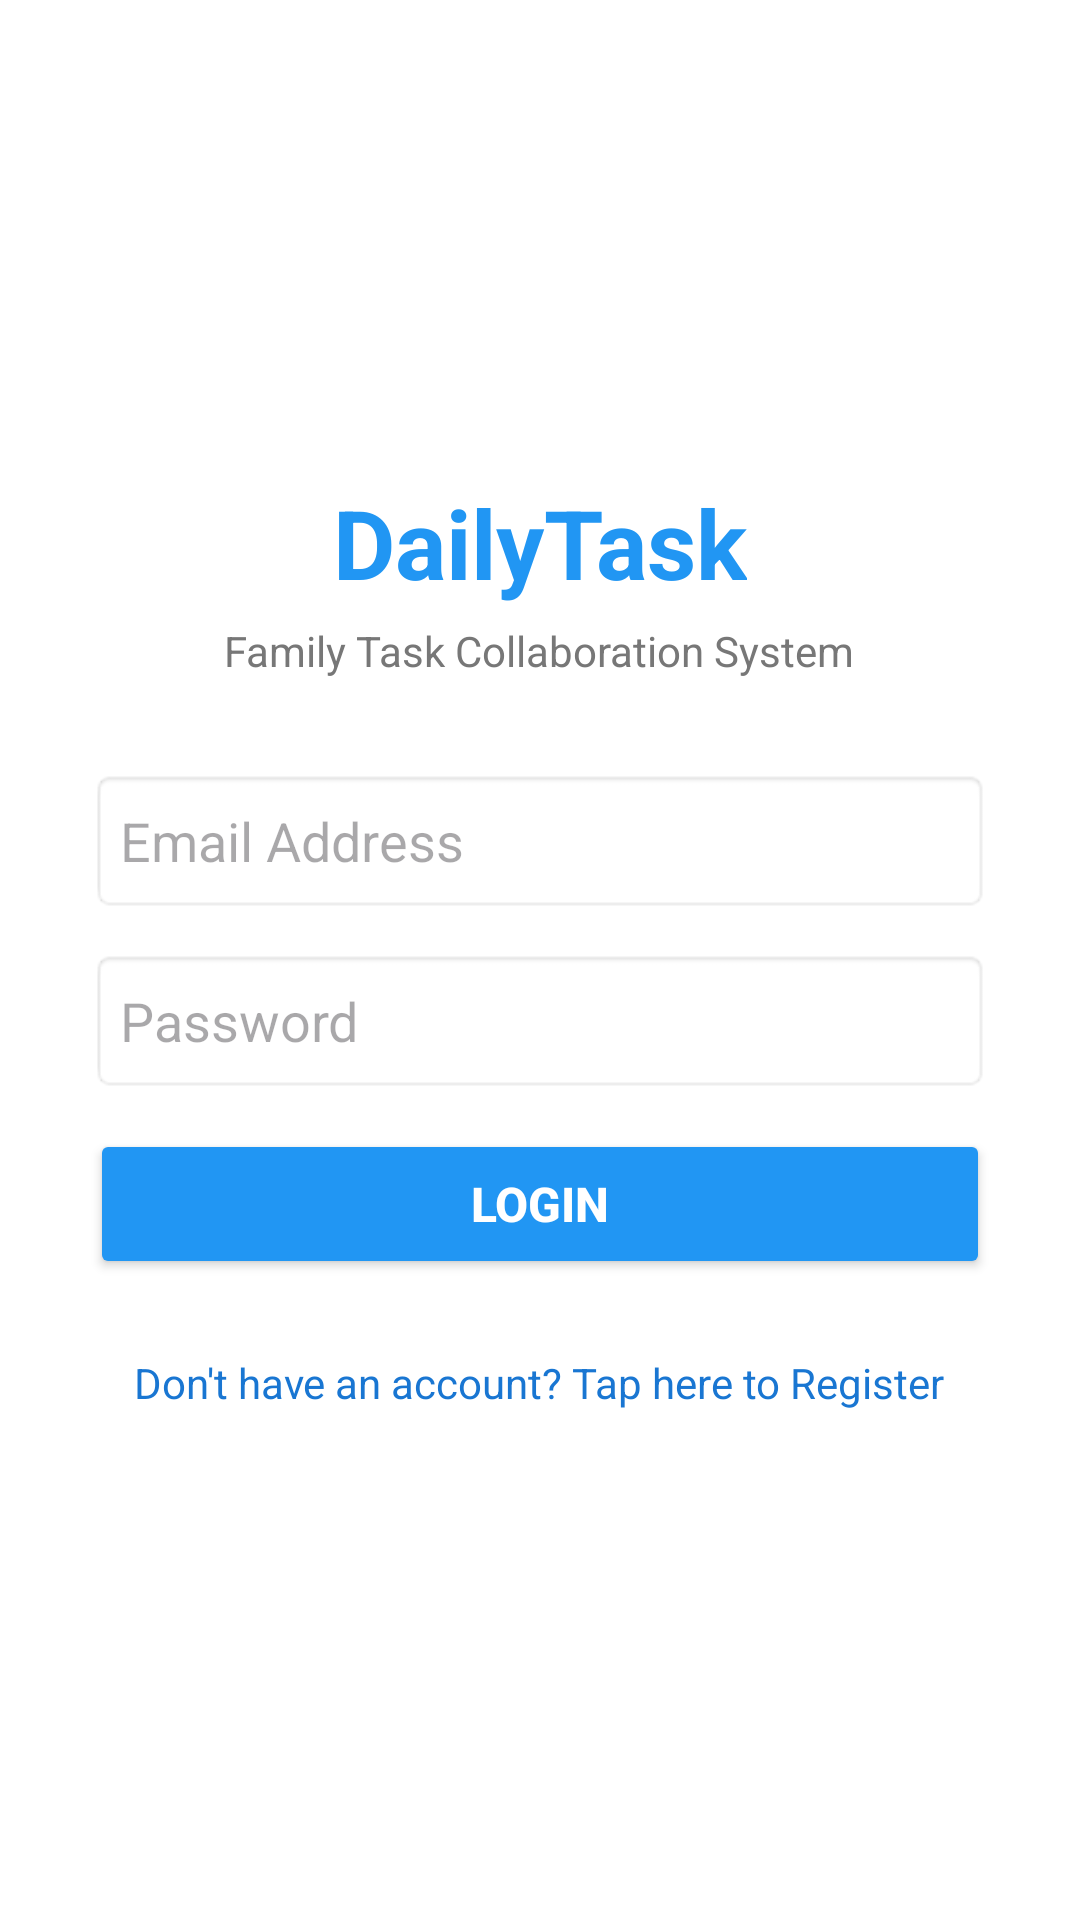

Here is an Android app screen rendered from its layout file. Give the layout XML and the strings, colors and styles it references.
<!-- AndroidManifest.xml: application theme Theme.Dailytaskapp -->
<!-- res/layout/activity_login.xml -->
<?xml version="1.0" encoding="utf-8"?>
<LinearLayout xmlns:android="http://schemas.android.com/apk/res/android"
    android:layout_width="match_parent"
    android:layout_height="match_parent"
    android:orientation="vertical"
    android:gravity="center"
    android:padding="30dp"
    android:background="#FFFFFF">


    <TextView
        android:layout_width="wrap_content"
        android:layout_height="wrap_content"
        android:text="DailyTask"
        android:textColor="#2196F3"
        android:textSize="32sp"
        android:textStyle="bold"
        android:layout_marginBottom="5dp"/>


    <TextView
        android:id="@+id/tvLoginSubtitle"
        android:layout_width="wrap_content"
        android:layout_height="wrap_content"
        android:text="Family Task Collaboration System"
        android:textColor="#777777"
        android:textSize="14sp"
        android:layout_marginBottom="30dp"
        android:gravity="center"/>


    <EditText
        android:id="@+id/etLoginName"
        android:layout_width="match_parent"
        android:layout_height="48dp"
        android:hint="Full Name"
        android:inputType="textPersonName"
        android:visibility="gone"
        android:layout_marginBottom="12dp"
        android:paddingHorizontal="10dp"
        android:background="@android:drawable/editbox_background"/>


    <EditText
        android:id="@+id/etLoginEmail"
        android:layout_width="match_parent"
        android:layout_height="48dp"
        android:hint="Email Address"
        android:inputType="textEmailAddress"
        android:layout_marginBottom="12dp"
        android:paddingHorizontal="10dp"
        android:background="@android:drawable/editbox_background"/>


    <EditText
        android:id="@+id/etLoginPassword"
        android:layout_width="match_parent"
        android:layout_height="48dp"
        android:hint="Password"
        android:inputType="textPassword"
        android:layout_marginBottom="12dp"
        android:paddingHorizontal="10dp"
        android:background="@android:drawable/editbox_background"/>

    <EditText
        android:id="@+id/etLoginConfirmPassword"
        android:layout_width="match_parent"
        android:layout_height="48dp"
        android:hint="Confirm Password"
        android:inputType="textPassword"
        android:visibility="gone"
        android:layout_marginBottom="20dp"
        android:paddingHorizontal="10dp"
        android:background="@android:drawable/editbox_background"/>


    <Button
        android:id="@+id/btnMainAction"
        android:layout_width="match_parent"
        android:layout_height="50dp"
        android:text="Login"
        android:textSize="16sp"
        android:textStyle="bold"
        android:textColor="#FFFFFF"
        android:backgroundTint="#2196F3"
        android:layout_marginBottom="15dp"/>


    <TextView
        android:id="@+id/tvSwitchMode"
        android:layout_width="wrap_content"
        android:layout_height="wrap_content"
        android:text="Don't have an account? Tap here to Register"
        android:textColor="#1976D2"
        android:textSize="14sp"
        android:padding="10dp"
        android:gravity="center"/>

</LinearLayout>
<!-- resources referenced by this layout -->
<resources>
  <style name="Theme.Dailytaskapp" parent="Base.Theme.Dailytaskapp" />
  <style name="Base.Theme.Dailytaskapp" parent="Theme.Material3.DayNight.NoActionBar">
          
          
      </style>
</resources>
